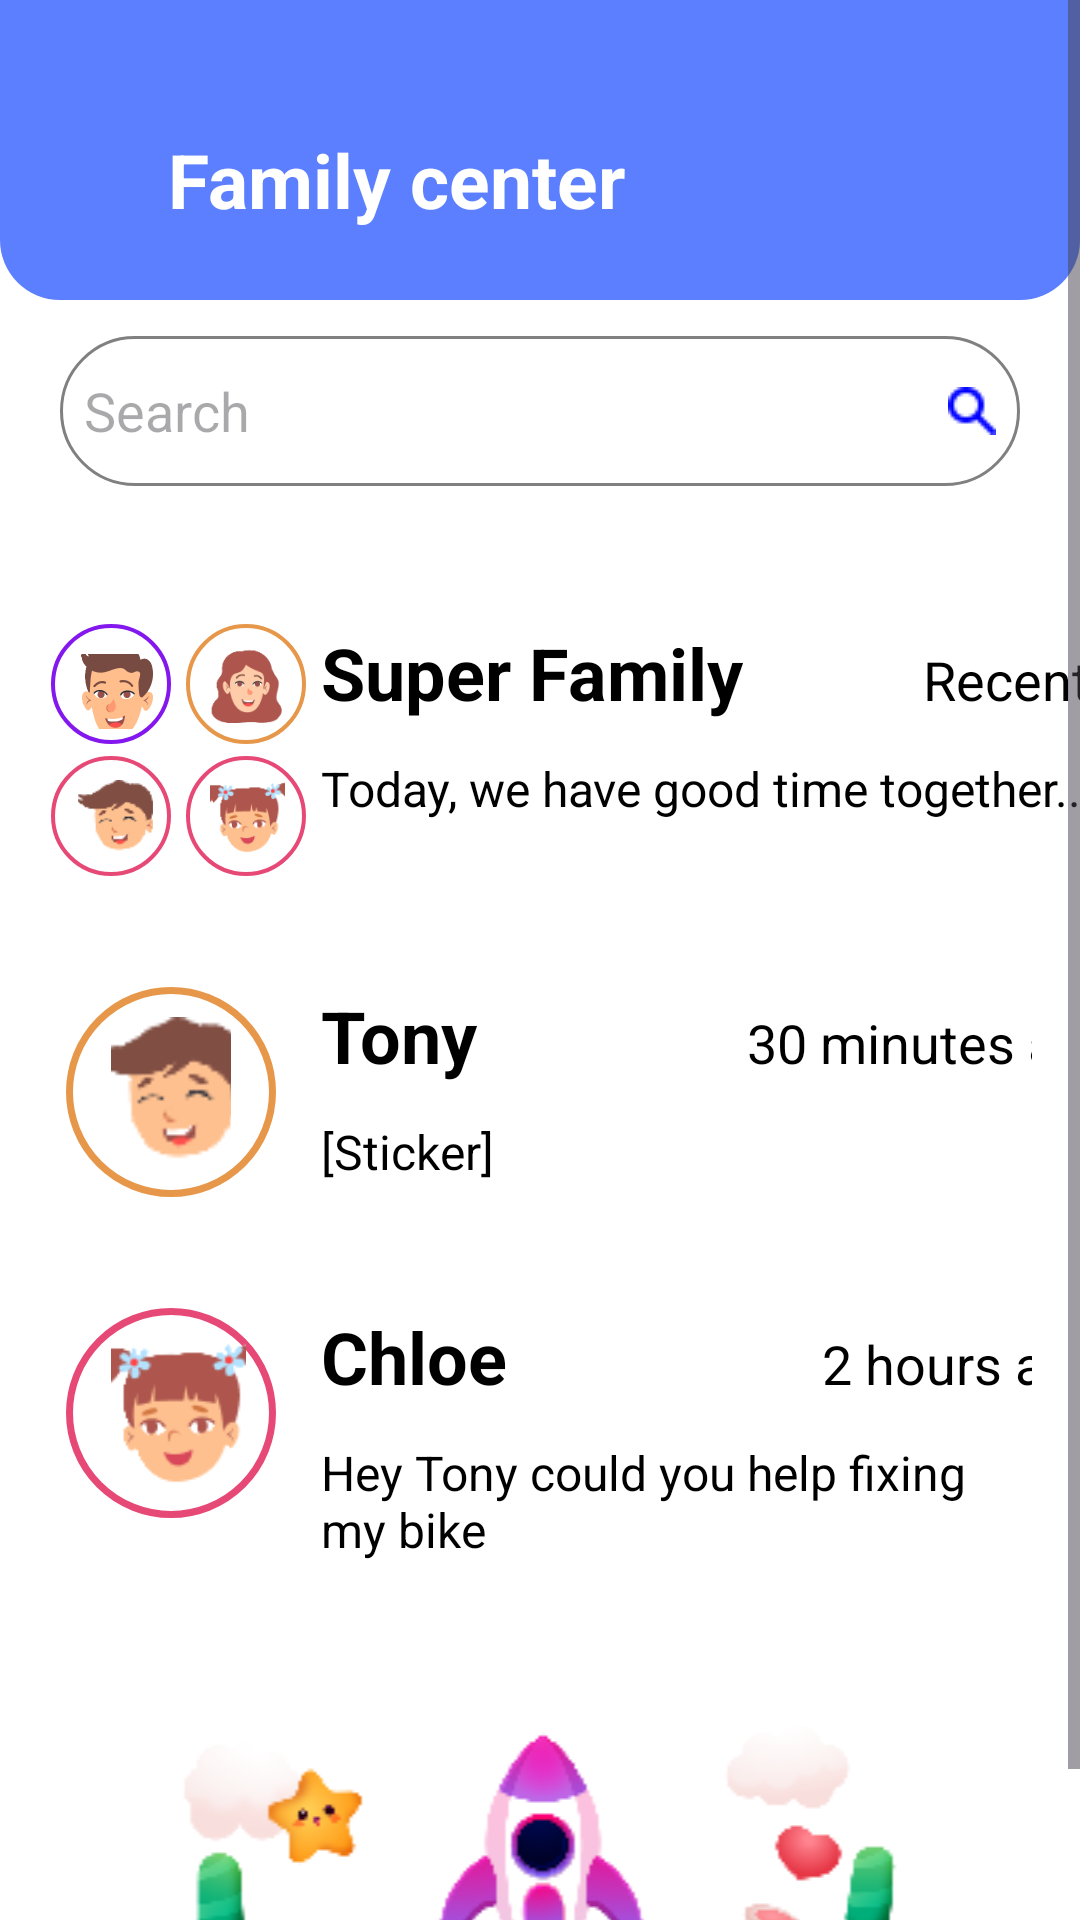

Produce the Android XML layout that renders to this screen, including the resource entries it uses.
<!-- AndroidManifest.xml: activity theme Theme.SE215SuperFamilyApp -->
<!-- res/layout/activity_messager.xml -->
<?xml version="1.0" encoding="utf-8"?>
<ScrollView
    xmlns:android="http://schemas.android.com/apk/res/android"
    android:layout_width="match_parent"
    android:layout_height="match_parent"
    android:background="@android:color/white">


<LinearLayout
    android:layout_width="match_parent"
    android:layout_height="wrap_content"
    android:orientation="vertical">

    
    <RelativeLayout

        android:layout_width="match_parent"
        android:layout_height="100dp"
        android:orientation="horizontal"
        android:background="@drawable/bg_header"
        android:gravity="center_vertical">

        <ImageButton
            android:layout_width="30dp"
            android:layout_height="30dp"
            android:layout_marginTop="20dp"
            android:layout_marginLeft="10dp"
            android:background="@android:color/transparent"
            android:src="@drawable/ic_previous" />

        <TextView
            android:layout_width="wrap_content"
            android:layout_height="wrap_content"
            android:layout_marginStart="56dp"
            android:layout_marginTop="20dp"
            android:text="Family center"
            android:textColor="@color/white"
            android:textSize="25sp"
            android:textStyle="bold" />


    </RelativeLayout>

        <EditText
            android:layout_width="match_parent"
            android:layout_height="50dp"
            android:hint="Search"
            android:padding="8dp"
            android:layout_marginLeft="20dp"
            android:layout_marginRight="20dp"
            android:background="@drawable/input_background"
            android:drawableEnd="@drawable/search"
            android:layout_marginTop="12dp" />

    <RelativeLayout
        android:layout_marginTop="30dp"
        android:layout_width="410dp"
        android:layout_height="wrap_content"
        android:layout_marginStart="1dp"
        android:padding="16dp">

        <ImageView
            android:layout_width="40dp"
            android:layout_height="40dp"
            android:layout_marginLeft="0dp"
            android:src="@drawable/avatar_border_purple" />

        <ImageView
            android:id="@+id/ivAvatar"
            android:layout_width="25dp"
            android:layout_height="25dp"
            android:layout_marginTop="10dp"
            android:layout_marginLeft="10dp"
            android:scaleType="centerCrop"
            android:src="@drawable/ic_ava" />

        <ImageView
            android:layout_width="40dp"
            android:layout_height="40dp"
            android:layout_marginLeft="45dp"
            android:src="@drawable/avatar_border_orange" />

        <ImageView
            android:id="@+id/ivAvatar1"
            android:layout_width="25dp"
            android:layout_height="25dp"
            android:layout_marginTop="8dp"
            android:layout_marginLeft="53dp"
            android:scaleType="centerCrop"
            android:src="@drawable/ic_ava_mom" />

        <ImageView
            android:layout_width="40dp"
            android:layout_height="40dp"
            android:layout_marginLeft="45dp"
            android:layout_marginTop="44dp"
            android:src="@drawable/avatar_border_red" />

        <ImageView
            android:id="@+id/ivAvatar2"
            android:layout_width="25dp"
            android:layout_height="25dp"
            android:layout_marginTop="52dp"
            android:layout_marginLeft="53dp"
            android:scaleType="centerCrop"
            android:src="@drawable/ic_ava_sister" />

        <ImageView
            android:layout_width="40dp"
            android:layout_height="40dp"
            android:layout_marginLeft="0dp"
            android:layout_marginTop="44dp"
            android:src="@drawable/avatar_border_red" />

        <ImageView
            android:id="@+id/ivAvatar3"
            android:layout_width="25dp"
            android:layout_height="25dp"
            android:layout_marginTop="52dp"
            android:layout_marginLeft="9dp"
            android:scaleType="centerCrop"
            android:src="@drawable/ic_ava_brother" />

        <LinearLayout
            android:layout_width="match_parent"
            android:layout_height="wrap_content"
            android:layout_marginStart="80dp"
            android:orientation="vertical"
            android:layout_marginTop="0dp">

            
            <LinearLayout
                android:layout_width="300dp"
                android:layout_height="wrap_content"
                android:layout_marginLeft="10dp"
                android:orientation="horizontal">

                <TextView
                    android:layout_width="wrap_content"
                    android:layout_height="wrap_content"
                    android:text="Super Family"
                    android:textSize="24sp"
                    android:textStyle="bold"
                    android:textColor="@android:color/black" />

                <TextView
                    android:layout_width="wrap_content"
                    android:layout_height="40dp"
                    android:layout_marginStart="60dp"
                    android:text="Recently"
                    android:textSize="18sp"
                    android:textColor="@android:color/black" />
            </LinearLayout>

            <TextView
                android:layout_width="wrap_content"
                android:layout_height="wrap_content"
                android:layout_marginLeft="10dp"
                android:text="Today, we have good time together..."
                android:textSize="16sp"
                android:layout_marginTop="4dp"
                android:textColor="@android:color/black" />


        </LinearLayout>

    </RelativeLayout>






    <RelativeLayout
        android:layout_marginTop="5dp"
        android:layout_width="match_parent"
        android:layout_height="wrap_content"
        android:layout_marginStart="1dp"
        android:padding="16dp">

        <ImageView
            android:layout_width="80dp"
            android:layout_height="70dp"
            android:src="@drawable/avatar_border_orange" />

        <ImageView
            android:layout_width="40dp"
            android:layout_height="50dp"
            android:layout_marginTop="10dp"
            android:layout_marginLeft="20dp"
            android:scaleType="centerCrop"
            android:src="@drawable/ic_ava_brother" />

        <LinearLayout
            android:id="@+id/rlTony"
            android:layout_width="wrap_content"
            android:layout_height="wrap_content"
            android:layout_marginStart="80dp"
            android:orientation="vertical"
            android:layout_marginTop="0dp">

            
            <LinearLayout
                android:layout_width="300dp"
                android:layout_height="wrap_content"
                android:layout_marginLeft="10dp"
                android:orientation="horizontal">

                <TextView
                    android:layout_width="wrap_content"
                    android:layout_height="wrap_content"
                    android:text="Tony"
                    android:textSize="24sp"
                    android:textStyle="bold"
                    android:textColor="@android:color/black" />

                <TextView
                    android:layout_width="wrap_content"
                    android:layout_height="40dp"
                    android:layout_marginStart="90dp"
                    android:text="30 minutes ago"
                    android:textSize="18sp"
                    android:textColor="@android:color/black" />
            </LinearLayout>

            <TextView
                android:layout_width="wrap_content"
                android:layout_height="wrap_content"
                android:layout_marginLeft="10dp"
                android:text="[Sticker]"
                android:textSize="16sp"
                android:layout_marginTop="4dp"
                android:textColor="@android:color/black" />


        </LinearLayout>

    </RelativeLayout>


    <RelativeLayout
        android:layout_marginTop="5dp"
        android:layout_width="match_parent"
        android:layout_height="wrap_content"
        android:layout_marginStart="1dp"
        android:padding="16dp">

        <ImageView
            android:layout_width="80dp"
            android:layout_height="70dp"
            android:src="@drawable/avatar_border_red" />

        <ImageView
            android:layout_width="45dp"
            android:layout_height="50dp"
            android:layout_marginTop="10dp"
            android:layout_marginLeft="20dp"
            android:scaleType="centerCrop"
            android:src="@drawable/ic_ava_sister" />

        <LinearLayout
            android:layout_width="wrap_content"
            android:layout_height="wrap_content"
            android:layout_marginStart="80dp"
            android:orientation="vertical"
            android:layout_marginTop="0dp">

            
            <LinearLayout
                android:layout_width="300dp"
                android:layout_height="wrap_content"
                android:layout_marginLeft="10dp"
                android:orientation="horizontal">

                <TextView
                    android:layout_width="wrap_content"
                    android:layout_height="wrap_content"
                    android:text="Chloe"
                    android:textSize="24sp"
                    android:textStyle="bold"
                    android:textColor="@android:color/black" />

                <TextView
                    android:layout_width="wrap_content"
                    android:layout_height="40dp"
                    android:layout_marginStart="105dp"
                    android:text="2 hours ago"
                    android:textSize="18sp"
                    android:textColor="@android:color/black" />
            </LinearLayout>

            <TextView
                android:layout_width="wrap_content"
                android:layout_height="wrap_content"
                android:layout_marginLeft="10dp"
                android:text="Hey Tony could you help fixing my bike"
                android:textSize="16sp"
                android:layout_marginTop="4dp"
                android:textColor="@android:color/black" />


        </LinearLayout>

    </RelativeLayout>

    <ImageView
        android:layout_width="match_parent"
        android:layout_height="wrap_content"
        android:src="@drawable/bg_message">

    </ImageView>

    </LinearLayout>
</ScrollView>
<!-- resources referenced by this layout -->
<resources>
  <color name="white">#FFFFFF</color>
  <!-- drawable avatar_border_orange (drawable) -->
  <shape xmlns:android="http://schemas.android.com/apk/res/android">
      <solid android:color="#FFFFFF" />
      <size android:width="120dp" android:height="120dp" />
      <stroke
          android:width="4dp"
          android:color="#e79749" />
      <corners android:radius="60dp" />
  </shape>
  <!-- drawable avatar_border_purple (drawable) -->
  <shape xmlns:android="http://schemas.android.com/apk/res/android">
      <solid android:color="#FFFFFF" />
      <size android:width="120dp" android:height="120dp" />
      <stroke
          android:width="4dp"
          android:color="#8317ed" />
      <corners android:radius="60dp" />
  </shape>
  <!-- drawable avatar_border_red (drawable) -->
  <shape xmlns:android="http://schemas.android.com/apk/res/android">
      <solid android:color="#FFFFFF" />
      <size android:width="120dp" android:height="120dp" />
      <stroke
          android:width="4dp"
          android:color="#e74977" />
      <corners android:radius="60dp" />
  </shape>
  <!-- drawable bg_header (drawable) -->
  <?xml version="1.0" encoding="utf-8"?>
  <shape xmlns:android="http://schemas.android.com/apk/res/android">
  <solid android:color="#5B7FFE"/>
      <corners android:bottomRightRadius="20dp"  android:bottomLeftRadius="20dp"/>
  </shape>
  <!-- drawable bg_message: png bitmap (drawable, 26477 bytes) -->
  <!-- drawable ic_ava: png bitmap (drawable, 9552 bytes) -->
  <!-- drawable ic_ava_brother: png bitmap (drawable, 1998 bytes) -->
  <!-- drawable ic_ava_mom: png bitmap (drawable, 4628 bytes) -->
  <!-- drawable ic_ava_sister: png bitmap (drawable, 4939 bytes) -->
  <!-- drawable input_background (drawable) -->
  <shape xmlns:android="http://schemas.android.com/apk/res/android">
      <solid android:color="@android:color/white" />
      <corners android:radius="25dp" />
      <stroke
          android:width="1dp"
          android:color="@color/gray" />
  </shape>
  <!-- drawable search: png bitmap (drawable, 286 bytes) -->
  <style name="Theme.SE215SuperFamilyApp" parent="Base.Theme.SE215SuperFamilyApp" />
  <color name="gray">#808080</color>
  <style name="Base.Theme.SE215SuperFamilyApp" parent="Theme.Material3.DayNight.NoActionBar">
          
          
      </style>
</resources>
